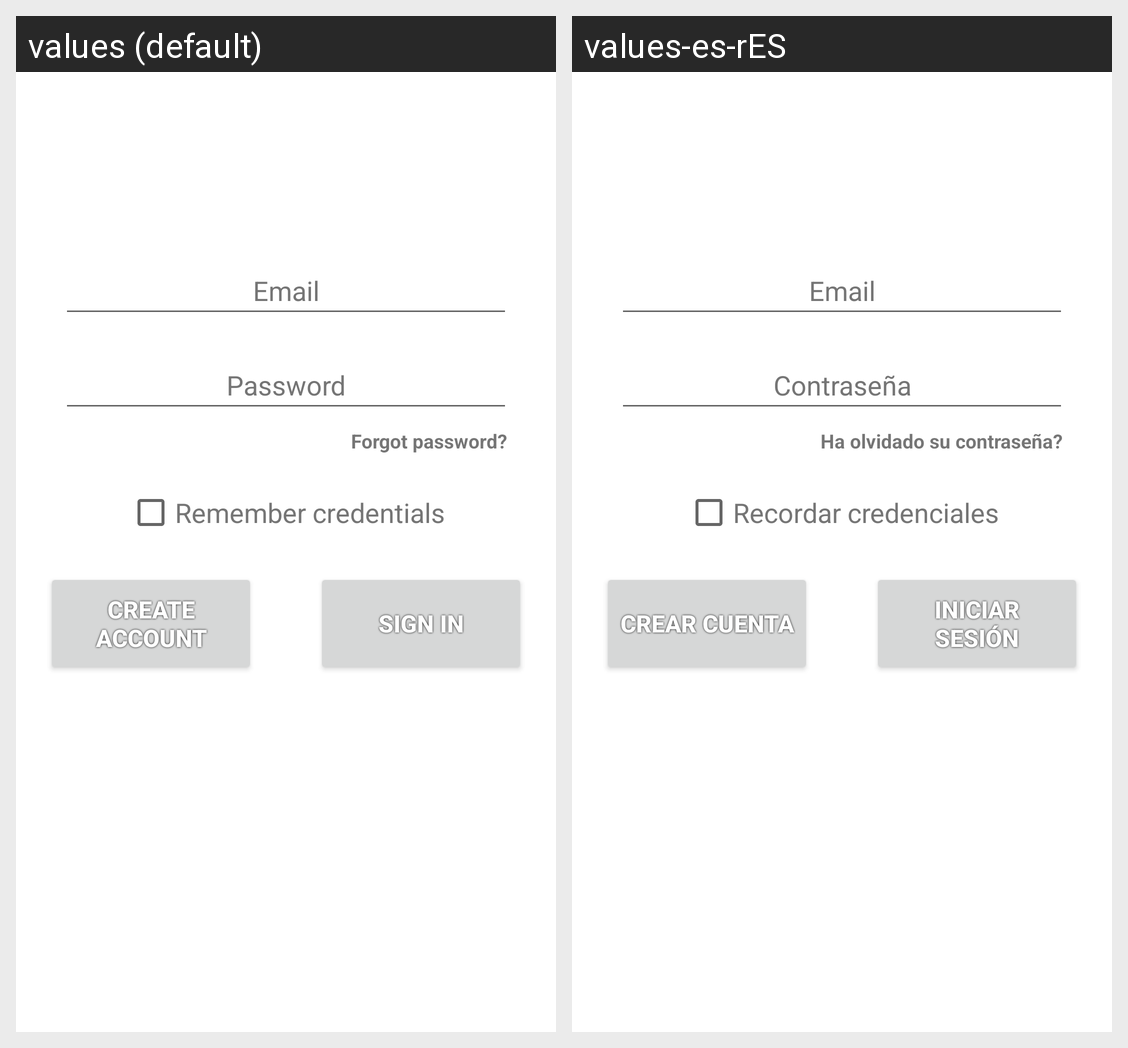

The Android screen above is rendered under two locales of the same app. Produce the string resources it draws, with the default and per-locale values.
Android screen res/layout/activity_signin.xml rendered under 2 locales, left to right: values (default), values-es-rES. Device: Nexus 5 (rendered at 1080×1920; each locale shown at half size, 540×960, under a caption strip naming it); theme Theme.Listhero.
Strings drawn on this screen, with the default value and each locale's value (text and hints the layout hard-codes, and strings that could not be matched under every locale, appear in the picture but are not listed):

etEmailHint
  values: Email
  values-es-rES: Email

etPassHint
  values: Password
  values-es-rES: Contraseña

tvForgotPass
  values: Forgot password?
  values-es-rES: Ha olvidado su contraseña?

cbRemember
  values: Remember credentials
  values-es-rES: Recordar credenciales

btnCreate
  values: Create Account
  values-es-rES: Crear Cuenta

btnSignin
  values: Sign in
  values-es-rES: Iniciar sesión
